Run: headless pygame with SDL's dummy video driver; simulated clock (each Clock.tick advances the game by its frame time, no real sleeping); random seed 0; keys injected as events and as key.get_pressed() state; mouse plan: one left click at the window centre at the start of phase 2, then a move to the lower-right quarter at the start of phase 3.
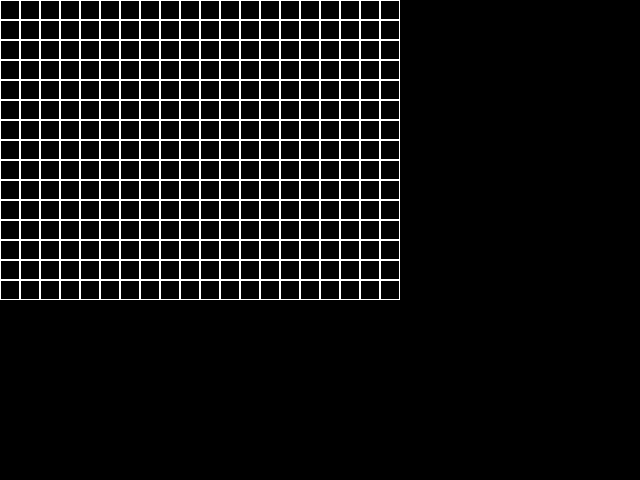
Frame 1 of 4 · flips 1–60 · no input
Frame 2 of 4 · flips 61–180 · clicked the window centre · tapped SPACE, RETURN · held RIGHT (→), D · screen unchanged from frame 1, image omitted
Frame 3 of 4 · flips 181–300 · moved the mouse to the lower-right quarter · held DOWN (↓), S · screen unchanged from frame 2, image omitted
Frame 4 of 4 · flips 301–420 · held LEFT (←), A, UP (↑), W · screen unchanged from frame 3, image omitted

The pygame program that drew these frames:

import pygame
import time

# Initialize Pygame
pygame.init()

# --- Colors ---
BLACK = (0, 0, 0)
WHITE = (255, 255, 255)
GREEN = (0, 255, 0)
RED = (255, 0, 0)
BLUE = (0, 0, 255)
YELLOW = (255, 255, 0)

# --- Building Colors ---
BUILDING_COLORS = {
    "House": GREEN,
    "Store": RED,
    "Office": BLUE,
    "Factory": YELLOW,
}

# --- Building Class ---
class Building:
    def __init__(self, name, cost, tax_revenue):
        self.name = name
        self.cost = cost
        self.tax_revenue = tax_revenue

# --- City Class ---
class City:
    def __init__(self, width, height, screen):
        self.width = width
        self.height = height
        self.map = [[' ' for _ in range(width)] for _ in range(height)]
        self.money = 1000
        self.screen = screen  # Pygame screen

    def display_map(self):
        tile_size = 20  # Size of each tile on the map
        for y in range(self.height):
            for x in range(self.width):
                cell = self.map[y][x]
                rect = pygame.Rect(x * tile_size, y * tile_size, tile_size, tile_size)
                if cell != ' ':
                    color = BUILDING_COLORS.get(
                        next((b.name for b in building_types if b.name[0] == cell), None),
                        WHITE  # Default color if not found
                    )
                    pygame.draw.rect(self.screen, color, rect)
                else:
                    pygame.draw.rect(self.screen, WHITE, rect, 1)  # Draw white grid

    def build(self, building, x, y):
        if x < 0 or x >= self.width or y < 0 or y >= self.height:
            print("Invalid coordinates.")
            return

        if self.map[y][x] != ' ':
            print("Space already occupied.")
            return

        if self.money < building.cost:
            print("Not enough money.")
            return

        self.map[y][x] = building.name[0]  # Use first letter of name as symbol
        self.money -= building.cost
        print(f"{building.name} built at ({x}, {y}).")

    def collect_taxes(self):
        """Collects taxes from all buildings."""
        total_taxes = 0
        for y in range(self.height):
            for x in range(self.width):
                cell = self.map[y][x]
                if cell != ' ':
                    for building_type in building_types:
                        if building_type.name[0] == cell:
                            total_taxes += building_type.tax_revenue
                            break
        self.money += total_taxes
        print(f"Collected ${total_taxes} in taxes.")

# --- Building Types ---
building_types = [
    Building("House", 100, 10),
    Building("Store", 200, 20),
    Building("Office", 300, 30),
    Building("Factory", 400, 40),
]

# --- Pygame Setup ---
width, height = 640, 480
screen = pygame.display.set_mode((width, height))
pygame.display.set_caption("City Builder")

# --- Create City ---
city = City(20, 15, screen)

# --- Calendar Variables ---
start_time = time.time()
month = 1
year = 1

# --- Building Selection Variables ---
selected_building_type = None

# --- Game Loop ---
running = True
while running:
    for event in pygame.event.get():
        if event.type == pygame.QUIT:
            running = False
        if event.type == pygame.MOUSEBUTTONDOWN:
            x, y = pygame.mouse.get_pos()
            grid_x = x // 20
            grid_y = y // 20

            # Building Selection
            if y < 50:  # Top 50 pixels reserved for building selection
                for i, building_type in enumerate(building_types):
                    if i * 100 <= x < (i + 1) * 100:
                        selected_building_type = building_type
                        break
            else:  # Building Placement
                if selected_building_type is not None:
                    city.build(selected_building_type, grid_x, grid_y)
                    selected_building_type = None  # Reset after building

    # --- Calendar Logic ---
    elapsed_time = time.time() - start_time
    if elapsed_time >= 10:  # New month every 10 seconds
        month += 1
        start_time = time.time()
        if month > 12:
            month = 1
            year += 1
            # Collect annual taxes
            city.collect_taxes()
            print(f"--- Year {year} ---")

    # --- Display Calendar ---
    font = pygame.font.Font(None, 30)
    calendar_text = font.render(f"Month: {month}, Year: {year}", True, WHITE)
    screen.blit(calendar_text, (10, 10))

    # --- Display Building Selection ---
    for i, building_type in enumerate(building_types):
        rect = pygame.Rect(i * 100, 0, 100, 50)
        pygame.draw.rect(screen, BUILDING_COLORS[building_type.name], rect)
        text = font.render(building_type.name, True, BLACK)
        text_rect = text.get_rect(center=rect.center)
        screen.blit(text, text_rect)

    # --- Drawing ---
    screen.fill(BLACK)  # Clear the screen
    city.display_map()
    pygame.display.flip()  # Update the display

pygame.quit()
